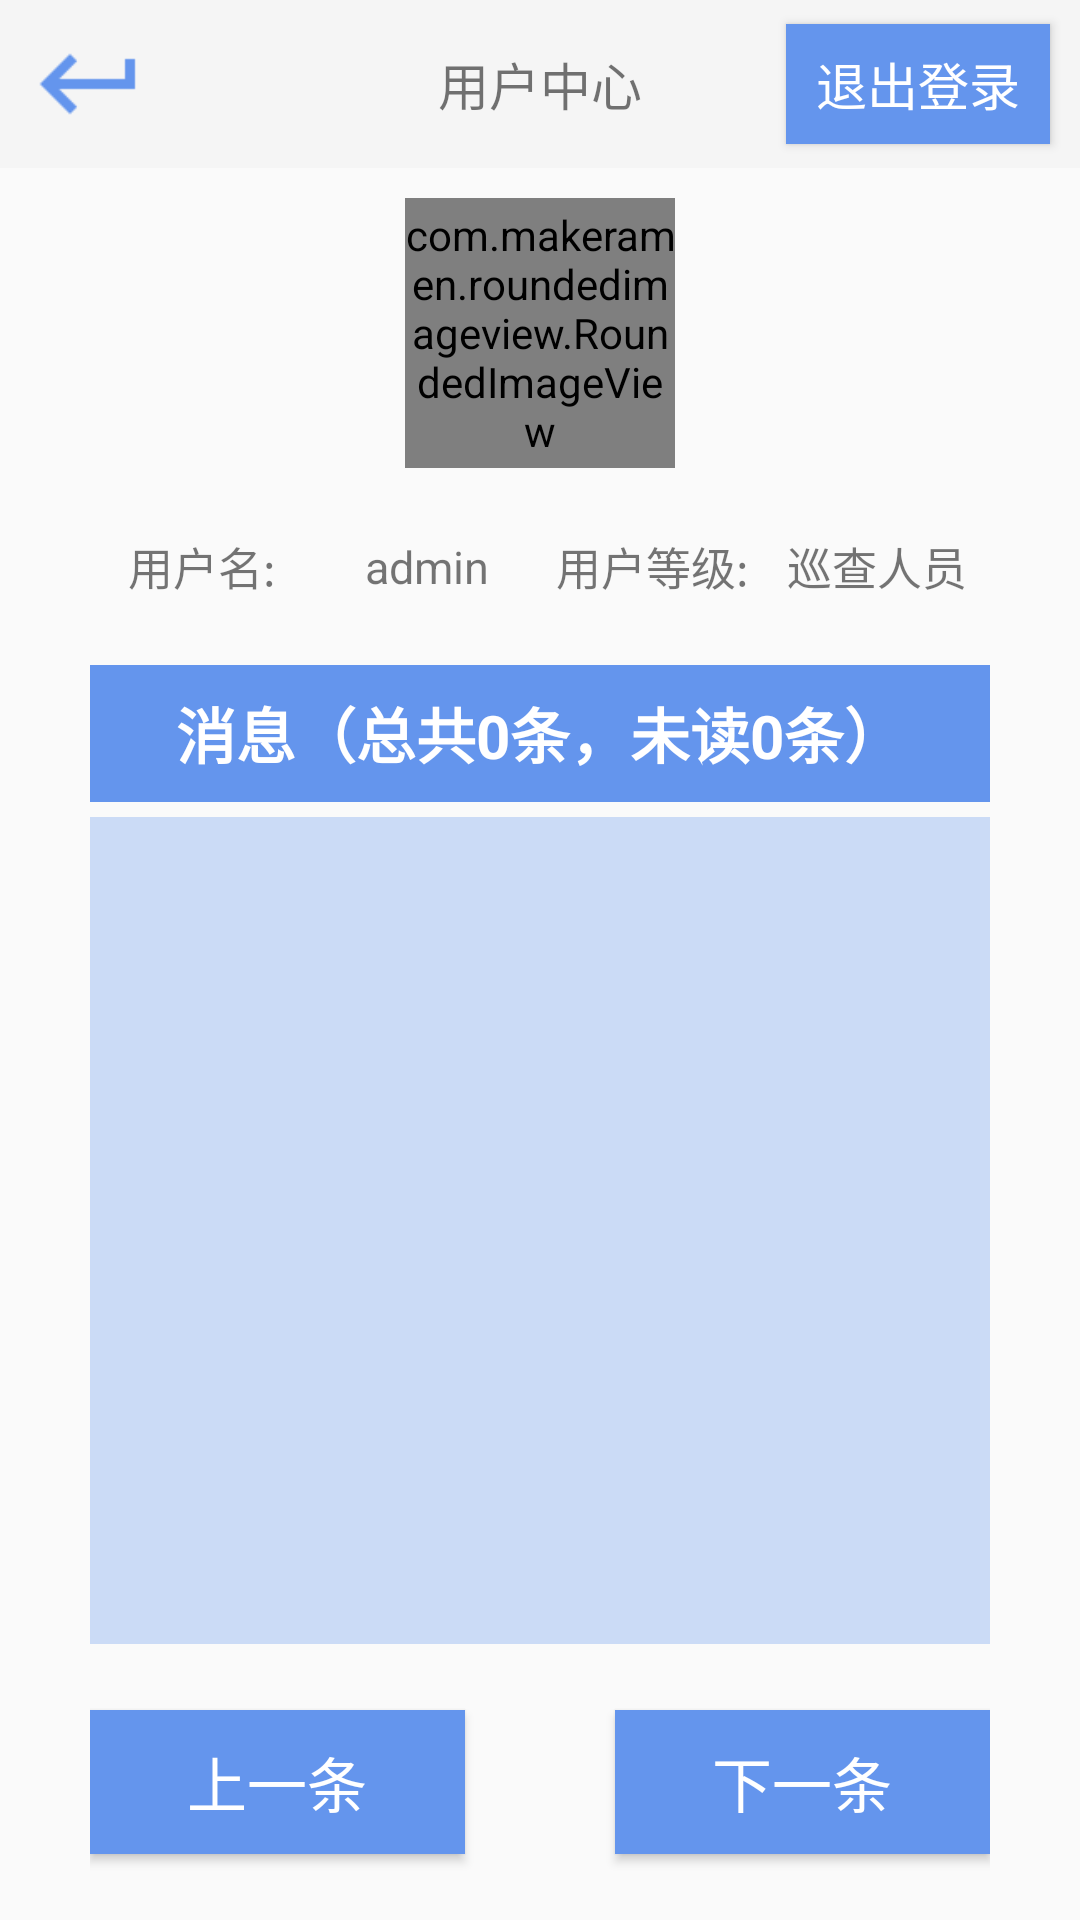

Layout XML and referenced resources for this Android screen:
<!-- AndroidManifest.xml: application theme Theme.AppCompat.DayNight.NoActionBar -->
<!-- res/layout/activity_user.xml -->
<?xml version="1.0" encoding="utf-8"?>
<LinearLayout
    xmlns:android="http://schemas.android.com/apk/res/android"
    xmlns:app="http://schemas.android.com/apk/res-auto"
    xmlns:tools="http://schemas.android.com/tools"
    android:layout_width="match_parent"
    android:layout_height="match_parent"
    android:orientation="vertical"
    >

    <RelativeLayout
        android:layout_width="match_parent"
        android:layout_height="?attr/actionBarSize"
        android:background="?attr/colorPrimary"
        >

        <ImageView
            android:id="@+id/iv_user_back"
            android:layout_width="40dp"
            android:layout_height="40dp"
            android:src="@drawable/ic_keyboard_return_black_24dp"
            android:layout_alignParentStart="true"
            android:layout_marginStart="10dp"
            android:layout_centerVertical="true"
            />

        <TextView
            android:layout_width="wrap_content"
            android:layout_height="wrap_content"
            android:text="用户中心"
            android:textSize="17sp"
            android:layout_centerInParent="true"
            />

        <Button
            android:id="@+id/btn_user_logout"
            android:layout_width="wrap_content"
            android:layout_height="40dp"
            android:layout_marginEnd="10dp"
            android:layout_alignParentEnd="true"
            android:background="@color/blue"
            android:layout_centerVertical="true"
            android:text="退出登录"
            android:textSize="17sp"
            android:textColor="@color/white"
            />

    </RelativeLayout>

    <com.makeramen.roundedimageview.RoundedImageView
        android:id="@+id/riv_user_head_portrait"
        android:layout_width="90dp"
        android:layout_height="90dp"
        android:layout_gravity="center"
        android:layout_marginTop="10dp"
        android:src="@mipmap/icon_user_head_portrait"
        app:riv_border_color="#FFFFFF"
        app:riv_border_width="1.5sp"
        app:riv_corner_radius="100dp"
        app:riv_mutate_background="true"
        app:riv_oval="true" />

    <LinearLayout
        android:layout_width="match_parent"
        android:layout_height="0dp"
        android:layout_weight="1"
        android:orientation="horizontal"
        android:layout_marginTop="10dp"
        android:layout_marginStart="30dp"
        android:layout_marginEnd="30dp"
        >

        <TextView
            android:layout_width="0dp"
            android:layout_height="wrap_content"
            android:layout_weight="1"
            android:text="用户名:"
            android:textSize="15sp"
            android:gravity="center"
            android:layout_gravity="center_vertical"
            />

        <TextView
            android:id="@+id/tv_user_username"
            android:layout_width="0dp"
            android:layout_height="wrap_content"
            android:layout_weight="1"
            android:text="admin"
            android:textSize="15sp"
            android:gravity="center"
            android:layout_gravity="center_vertical"
            />

        <TextView
            android:layout_width="0dp"
            android:layout_height="wrap_content"
            android:layout_weight="1"
            android:text="用户等级:"
            android:textSize="15sp"
            android:gravity="center"
            android:layout_gravity="center_vertical"
            />

        <TextView
            android:id="@+id/tv_user_permission"
            android:layout_width="0dp"
            android:layout_height="wrap_content"
            android:layout_weight="1"
            android:text="巡查人员"
            android:textSize="15sp"
            android:gravity="center"
            android:layout_gravity="center_vertical"
            />
    </LinearLayout>

    <RelativeLayout
        android:layout_width="match_parent"
        android:layout_height="0dp"
        android:layout_weight="1"
        android:layout_marginTop="10dp"
        android:layout_marginStart="30dp"
        android:layout_marginEnd="30dp"
        android:background="@color/blue"
        >

        <TextView
            android:id="@+id/tv_user_message_title"
            android:layout_width="wrap_content"
            android:layout_height="wrap_content"
            android:text="消息（总共0条，未读0条）"
            android:textSize="20sp"
            android:textColor="@color/white"
            android:layout_centerInParent="true"
            android:textStyle="bold"
            />
    </RelativeLayout>

    <TextView
        android:id="@+id/tv_user_message_description"
        android:layout_width="match_parent"
        android:layout_height="0dp"
        android:layout_weight="6"
        android:background="@color/blue1"
        android:layout_marginTop="5dp"
        android:layout_marginStart="30dp"
        android:layout_marginEnd="30dp"
        />

    <LinearLayout
        android:layout_width="match_parent"
        android:layout_height="0dp"
        android:layout_weight="2"
        android:gravity="center"
        android:orientation="horizontal"
        android:layout_marginStart="30dp"
        android:layout_marginEnd="30dp"
        >

        <Button
            android:id="@+id/btn_user_message_last"
            android:layout_width="0dp"
            android:layout_height="wrap_content"
            android:layout_weight="1"
            android:layout_marginRight="25dp"
            android:background="@color/blue"
            android:text="上一条"
            android:textColor="@android:color/white"
            android:textSize="20sp"/>

        <Button
            android:id="@+id/btn_user_message_next"
            android:layout_width="0dp"
            android:layout_height="wrap_content"
            android:layout_weight="1"
            android:layout_marginLeft="25dp"
            android:background="@color/blue"
            android:text="下一条"
            android:textColor="@android:color/white"
            android:textSize="20sp"/>
    </LinearLayout>

</LinearLayout>
<!-- resources referenced by this layout -->
<resources>
  <color name="blue">#6495ED</color>
  <color name="blue1">#506495ED</color>
  <color name="white">#FFFFFF</color>
  <!-- drawable ic_keyboard_return_black_24dp: png bitmap (drawable-hdpi, 227 bytes) -->
  <!-- mipmap icon_user_head_portrait: png bitmap (mipmap-mdpi, 539524 bytes) -->
</resources>
